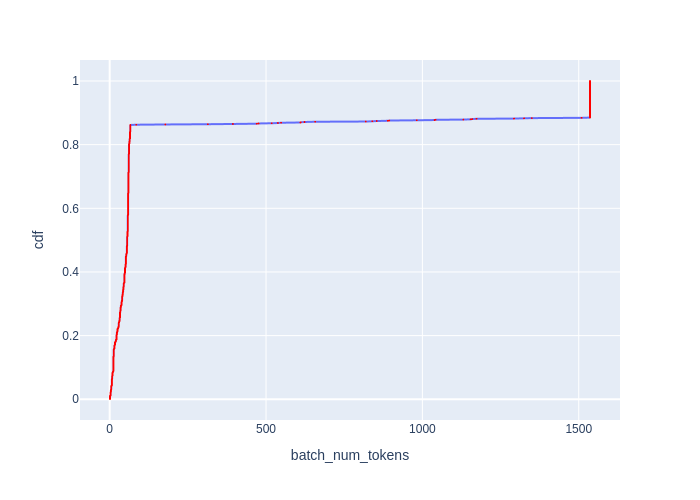

Source data for this figure (header and first rows):
Batch Id, batch_num_tokens, cdf
1282, 1, 0.0007716
1283, 1, 0.001543
1284, 1, 0.002315
1285, 1, 0.003086
1286, 1, 0.003858
1287, 1, 0.00463
1288, 1, 0.005401
1289, 1, 0.006173
1290, 1, 0.006944
1291, 1, 0.007716
1292, 1, 0.008488
1293, 1, 0.009259
1294, 1, 0.01003
1295, 1, 0.0108
1267, 3, 0.01157
1268, 3, 0.01235
1269, 3, 0.01312
1270, 3, 0.01389
1271, 3, 0.01466
1272, 3, 0.01543
1273, 3, 0.0162
1274, 3, 0.01698
1275, 3, 0.01775
1276, 3, 0.01852
1277, 3, 0.01929
1278, 3, 0.02006
1279, 3, 0.02083
1280, 3, 0.0216
1281, 3, 0.02238
1258, 4, 0.02315
1259, 4, 0.02392
1260, 4, 0.02469
1261, 4, 0.02546
1262, 4, 0.02623
1263, 4, 0.02701
1264, 4, 0.02778
1265, 4, 0.02855
1266, 4, 0.02932
1242, 5, 0.03009
1243, 5, 0.03086
1244, 5, 0.03164
1245, 5, 0.03241
1246, 5, 0.03318
1247, 5, 0.03395
1248, 5, 0.03472
1249, 5, 0.03549
1250, 5, 0.03627
1251, 5, 0.03704
1252, 5, 0.03781
1253, 5, 0.03858
1254, 5, 0.03935
1255, 5, 0.04012
1256, 5, 0.0409
1257, 5, 0.04167
1241, 6, 0.04244
1214, 7, 0.04321
1215, 7, 0.04398
1216, 7, 0.04475
1217, 7, 0.04552
1218, 7, 0.0463
... 1,236 more rows
